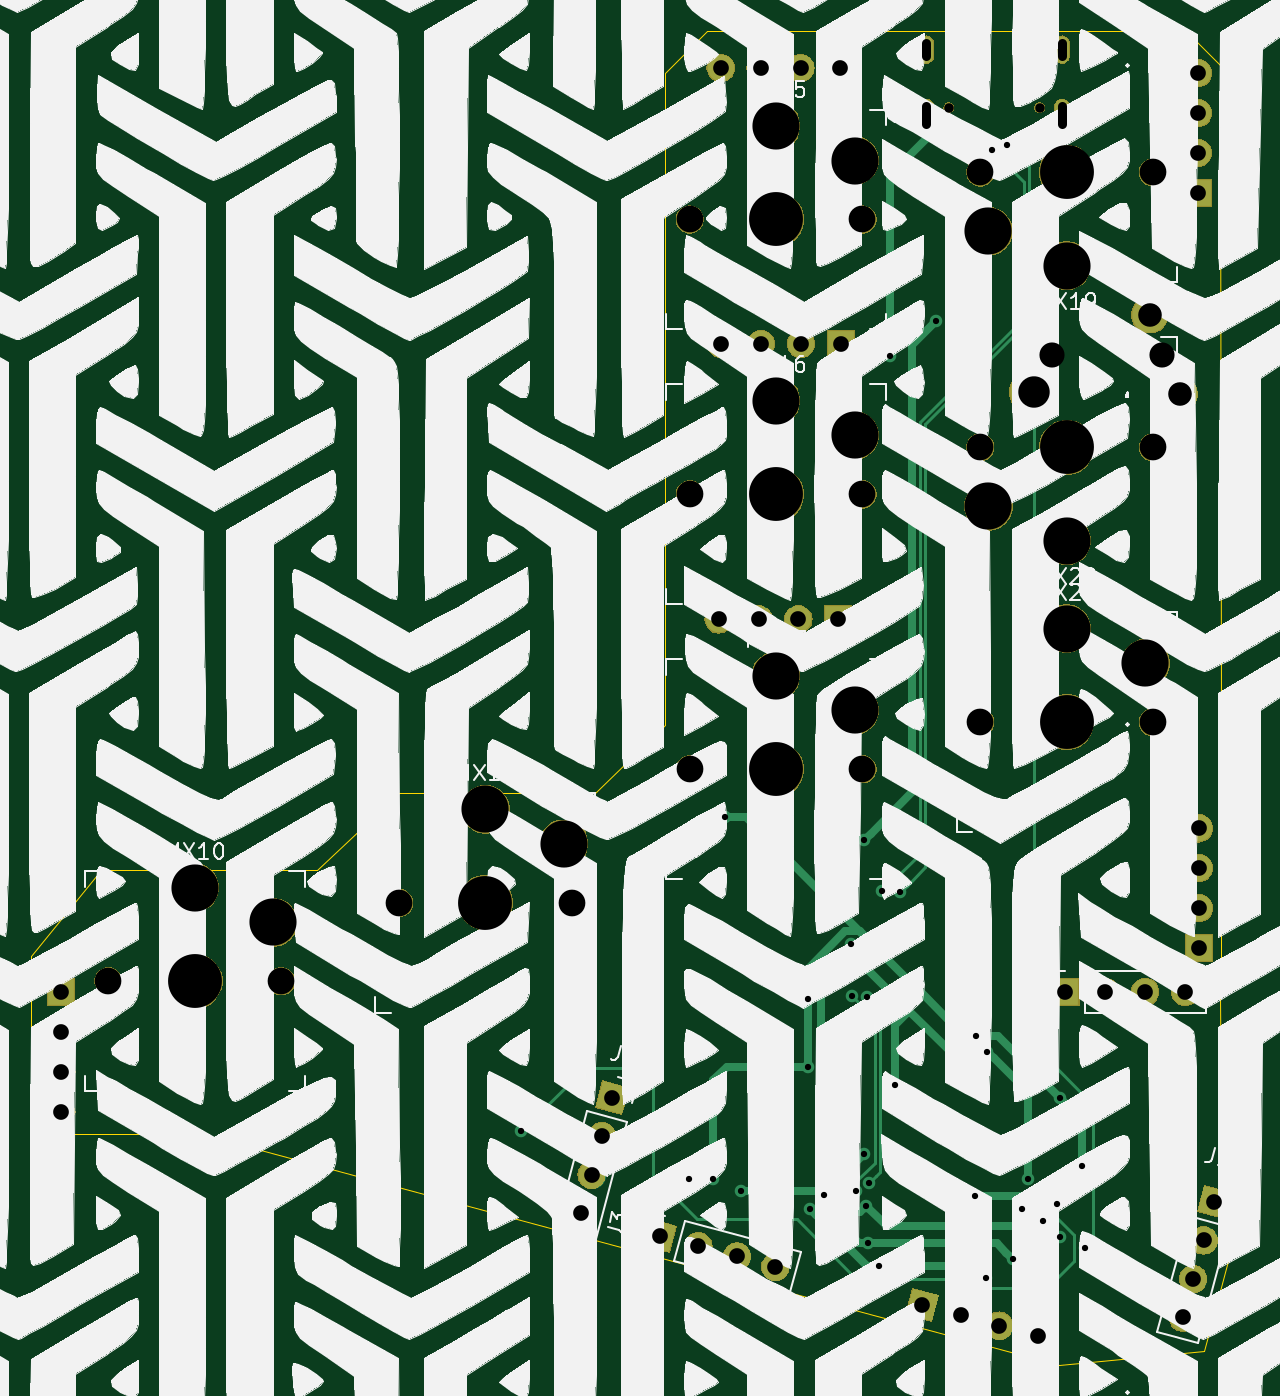
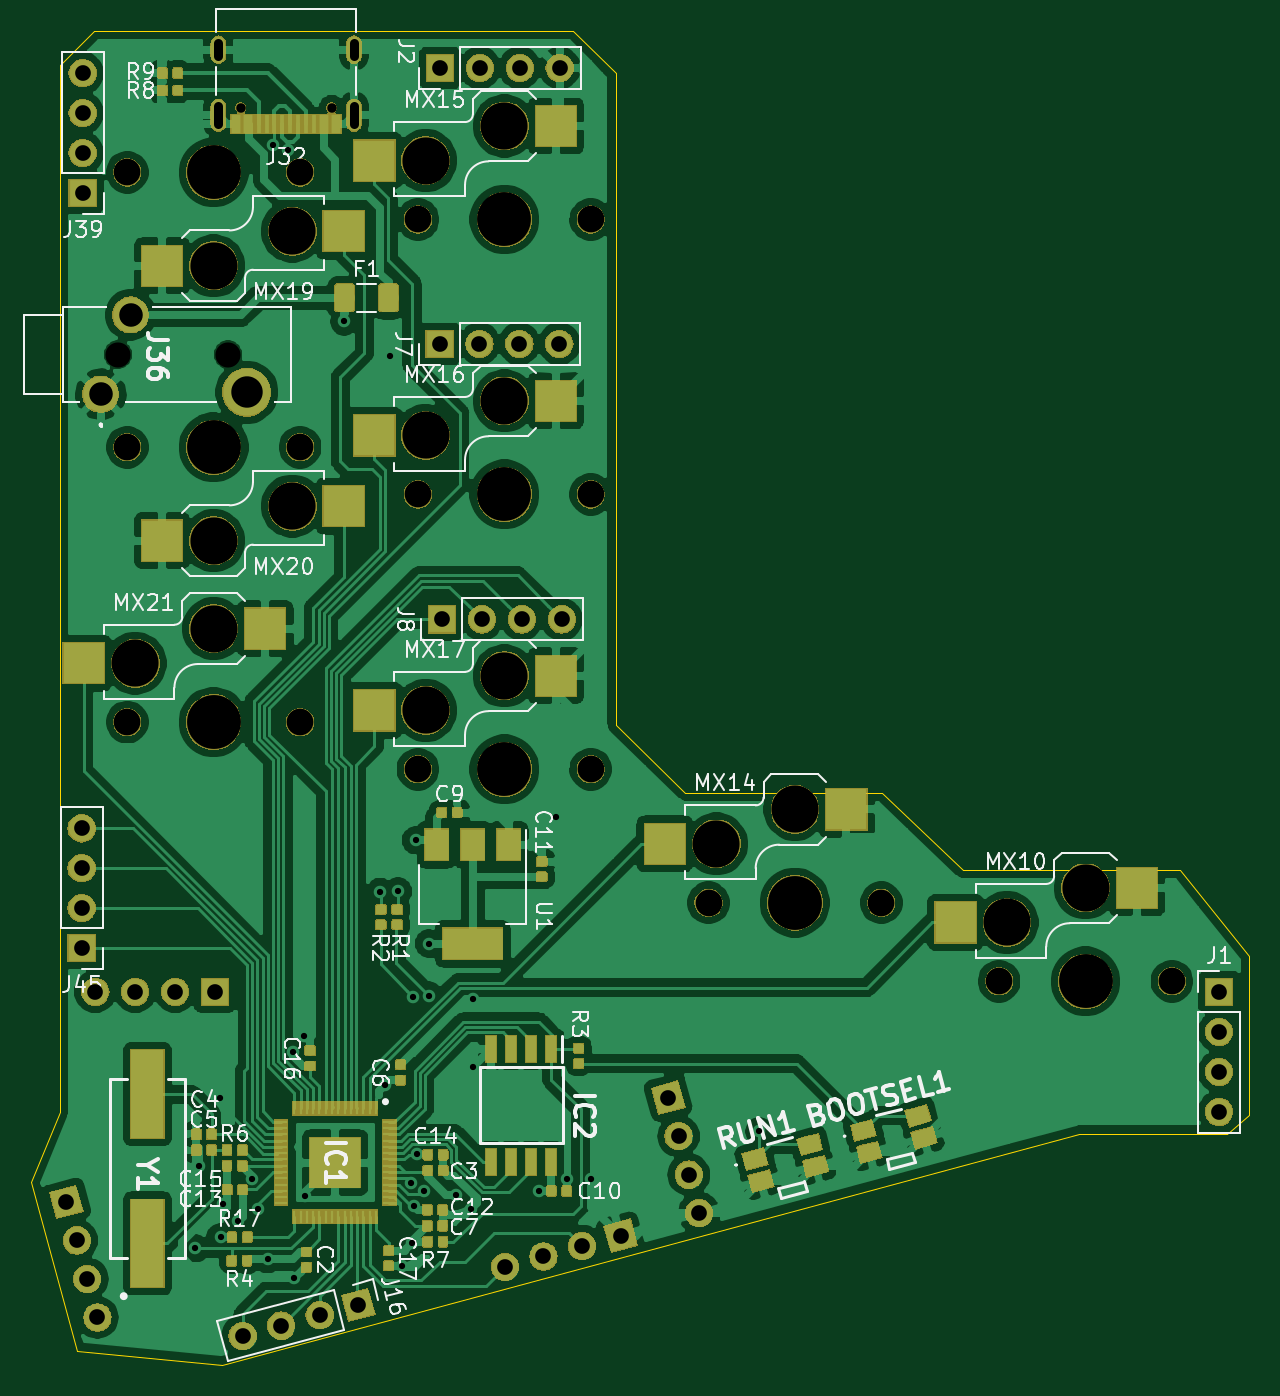
Circuit board: 11 layer files. Board 77.5 x 84.9 mm.
- bottom_copper: ThumbsUp-B_Cu.gbr (353183 bytes)
- bottom_mask: ThumbsUp-B_Mask.gbr (163036 bytes)
- paste: ThumbsUp-B_Paste.gbr (98299 bytes)
- bottom_silk: ThumbsUp-B_SilkS.gbr (56262 bytes)
- outline: ThumbsUp-Edge_Cuts.gbr (1601 bytes)
- top_copper: ThumbsUp-F_Cu.gbr (10937 bytes)
- top_mask: ThumbsUp-F_Mask.gbr (103383 bytes)
- paste: ThumbsUp-F_Paste.gbr (490 bytes)
- top_silk: ThumbsUp-F_SilkS.gbr (1139202 bytes)
- drill: ThumbsUp-NPTH.drl (1063 bytes)
- drill: ThumbsUp-PTH.drl (1991 bytes)

=== bottom_copper: ThumbsUp-B_Cu.gbr (353183 bytes, source omitted) ===
=== bottom_mask: ThumbsUp-B_Mask.gbr (163036 bytes, source omitted) ===
=== paste: ThumbsUp-B_Paste.gbr (98299 bytes, source omitted) ===
=== bottom_silk: ThumbsUp-B_SilkS.gbr (56262 bytes, source omitted) ===
=== outline: ThumbsUp-Edge_Cuts.gbr ===
G04 #@! TF.GenerationSoftware,KiCad,Pcbnew,(5.1.4)-1*
G04 #@! TF.CreationDate,2023-01-28T07:41:02-05:00*
G04 #@! TF.ProjectId,ThumbsUp,5468756d-6273-4557-902e-6b696361645f,rev?*
G04 #@! TF.SameCoordinates,Original*
G04 #@! TF.FileFunction,Profile,NP*
%FSLAX46Y46*%
G04 Gerber Fmt 4.6, Leading zero omitted, Abs format (unit mm)*
G04 Created by KiCad (PCBNEW (5.1.4)-1) date 2023-01-28 07:41:02*
%MOMM*%
%LPD*%
G04 APERTURE LIST*
%ADD10C,0.050000*%
G04 APERTURE END LIST*
D10*
X90500000Y-438500000D02*
X78000000Y-438500000D01*
X65232790Y-460212952D02*
X65432790Y-460212952D01*
X94932790Y-392712952D02*
X94932789Y-434212952D01*
X129254192Y-474050399D02*
X120032789Y-474912952D01*
X129254192Y-474050399D02*
X132132325Y-463288599D01*
X130313464Y-393918708D02*
X130314797Y-392160158D01*
X130339205Y-433490533D02*
X130327669Y-450500233D01*
X130334214Y-458838116D02*
X130321847Y-451519862D01*
X130334214Y-458838116D02*
X132132325Y-463288599D01*
X130314797Y-392160158D02*
X128132789Y-390012952D01*
X78000000Y-438500000D02*
X72832789Y-443412952D01*
X97632790Y-390012952D02*
X94932790Y-392712952D01*
X97632790Y-390012952D02*
X128132789Y-390012952D01*
X54632790Y-448912952D02*
X54632789Y-459012952D01*
X54632790Y-448912952D02*
X59032790Y-443412952D01*
X54632789Y-459012952D02*
X56032790Y-460212952D01*
X65232790Y-460212952D02*
X56032790Y-460212952D01*
X90500000Y-438500000D02*
X94932789Y-434212952D01*
X130313464Y-393918708D02*
X130339205Y-433490533D01*
X130321847Y-451519862D02*
X130327669Y-450500233D01*
X120032789Y-474912952D02*
X65432790Y-460212952D01*
X72832789Y-443412952D02*
X59032790Y-443412952D01*
M02*

=== top_copper: ThumbsUp-F_Cu.gbr (10937 bytes, source omitted) ===
=== top_mask: ThumbsUp-F_Mask.gbr (103383 bytes, source omitted) ===
=== paste: ThumbsUp-F_Paste.gbr ===
G04 #@! TF.GenerationSoftware,KiCad,Pcbnew,(5.1.4)-1*
G04 #@! TF.CreationDate,2023-01-28T07:41:01-05:00*
G04 #@! TF.ProjectId,ThumbsUp,5468756d-6273-4557-902e-6b696361645f,rev?*
G04 #@! TF.SameCoordinates,Original*
G04 #@! TF.FileFunction,Paste,Top*
G04 #@! TF.FilePolarity,Positive*
%FSLAX46Y46*%
G04 Gerber Fmt 4.6, Leading zero omitted, Abs format (unit mm)*
G04 Created by KiCad (PCBNEW (5.1.4)-1) date 2023-01-28 07:41:01*
%MOMM*%
%LPD*%
G04 APERTURE LIST*
G04 APERTURE END LIST*
M02*

=== top_silk: ThumbsUp-F_SilkS.gbr (1139202 bytes, source omitted) ===
=== drill: ThumbsUp-NPTH.drl ===
M48
; DRILL file {KiCad (5.1.4)-1} date 1/28/2023 7:41:08 AM
; FORMAT={-:-/ absolute / metric / decimal}
; #@! TF.CreationDate,2023-01-28T07:41:08-05:00
; #@! TF.GenerationSoftware,Kicad,Pcbnew,(5.1.4)-1
; #@! TF.FileFunction,NonPlated,1,2,NPTH
FMAT,2
METRIC
T1C0.600
T2C1.702
T3C3.000
T4C3.429
%
G90
G05
T1
X113.03Y-394.89
X118.81Y-394.89
T2
X115.033Y-416.513
X126.033Y-416.513
X96.533Y-437.013
X107.533Y-437.013
X96.533Y-419.513
X107.533Y-419.513
X59.533Y-450.513
X70.533Y-450.513
X96.533Y-402.013
X107.533Y-402.013
X115.033Y-434.013
X126.033Y-434.013
X115.033Y-399.013
X126.033Y-399.013
X78.033Y-445.513
X89.033Y-445.513
T3
X115.533Y-420.263
X120.533Y-422.463
X102.033Y-431.063
X107.033Y-433.263
X102.033Y-413.563
X107.033Y-415.763
X65.033Y-444.563
X70.033Y-446.763
X102.033Y-396.063
X107.033Y-398.263
X120.533Y-428.063
X125.533Y-430.263
X115.533Y-402.763
X120.533Y-404.963
X83.533Y-439.563
X88.533Y-441.763
T4
X120.533Y-416.513
X102.033Y-437.013
X102.033Y-419.513
X65.033Y-450.513
X102.033Y-402.013
X120.533Y-434.013
X120.533Y-399.013
X83.533Y-445.513
T0
M30

=== drill: ThumbsUp-PTH.drl ===
M48
; DRILL file {KiCad (5.1.4)-1} date 1/28/2023 7:41:08 AM
; FORMAT={-:-/ absolute / metric / decimal}
; #@! TF.CreationDate,2023-01-28T07:41:08-05:00
; #@! TF.GenerationSoftware,Kicad,Pcbnew,(5.1.4)-1
; #@! TF.FileFunction,Plated,1,2,PTH
FMAT,2
METRIC
T1C0.400
T2C0.600
T3C1.000
T4C1.500
T5C1.600
T6C2.000
%
G90
G05
T1
X85.81Y-460.07
X96.49Y-463.07
X98.03Y-463.07
X98.758Y-440.083
X99.8Y-463.835
X104.04Y-451.63
X104.04Y-455.96
X104.164Y-465.0
X105.084Y-464.131
X106.825Y-448.117
X106.855Y-451.428
X107.146Y-463.88
X107.622Y-461.501
X107.654Y-441.528
X107.788Y-464.803
X107.825Y-451.512
X107.908Y-467.182
X107.967Y-463.326
X108.57Y-468.63
X108.807Y-444.791
X109.3Y-410.7
X109.624Y-457.092
X109.94Y-444.83
X112.226Y-408.508
X114.7Y-464.175
X114.766Y-453.974
X115.4Y-469.4
X115.484Y-455.0
X115.782Y-397.586
X116.764Y-397.297
X117.1Y-468.2
X117.7Y-465.0
X118.068Y-463.082
X119.0Y-465.8
X119.92Y-464.705
X120.1Y-466.8
X120.125Y-457.925
X121.5Y-462.25
X121.7Y-467.5
T3
X120.448Y-451.181
X122.988Y-451.181
X125.528Y-451.181
X128.068Y-451.181
X56.533Y-451.193
X56.533Y-453.733
X56.533Y-456.273
X56.533Y-458.813
X98.509Y-392.368
X101.049Y-392.368
X103.589Y-392.368
X106.129Y-392.368
X98.534Y-409.935
X101.074Y-409.935
X103.614Y-409.935
X106.154Y-409.935
X111.333Y-471.113
X113.786Y-471.77
X116.24Y-472.428
X118.693Y-473.085
X89.628Y-465.272
X90.285Y-462.818
X90.943Y-460.365
X91.6Y-457.911
X94.633Y-466.713
X97.086Y-467.37
X99.54Y-468.028
X101.993Y-468.685
X128.941Y-440.775
X128.941Y-443.315
X128.941Y-445.855
X128.941Y-448.395
X127.933Y-471.913
X128.59Y-469.459
X129.248Y-467.006
X129.905Y-464.553
X128.876Y-392.698
X128.876Y-395.238
X128.876Y-397.778
X128.876Y-400.318
X98.377Y-427.471
X100.917Y-427.471
X103.457Y-427.471
X105.997Y-427.471
T4
X125.825Y-408.088
X127.725Y-413.138
T5
X119.625Y-410.613
X126.625Y-410.613
T6
X118.425Y-413.013
T2
X111.6Y-390.8G85X111.6Y-391.6
G05
X111.6Y-394.82G85X111.6Y-395.92
G05
X120.24Y-390.8G85X120.24Y-391.6
G05
X120.24Y-394.82G85X120.24Y-395.92
G05
T0
M30
